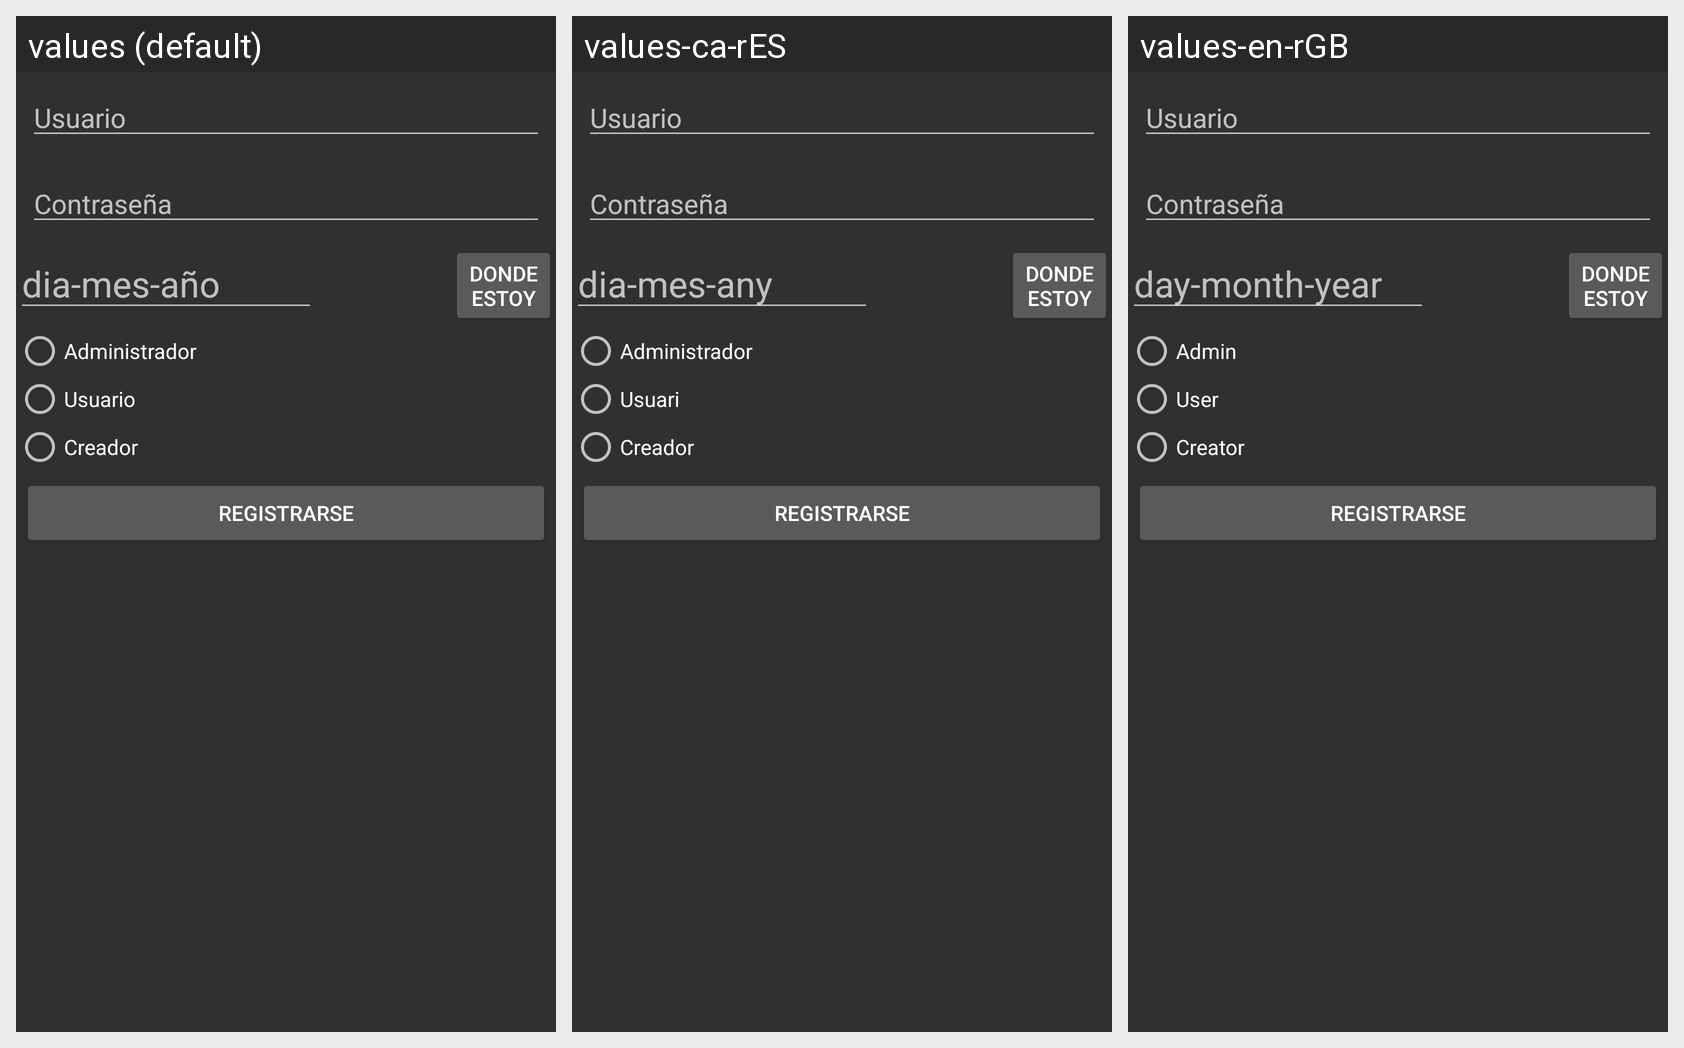

The same Android screen rendered under several of its app's locales, left to right. List the strings drawn on it with the default value and each locale's translation.
Android screen res/layout/signup_dialog.xml rendered under 3 locales, left to right: values (default), values-ca-rES, values-en-rGB. Device: Nexus 5 (rendered at 1080×1920; each locale shown at half size, 540×960, under a caption strip naming it); theme Theme.AppCompat.
Strings drawn on this screen, with the default value and each locale's value (text and hints the layout hard-codes, and strings that could not be matched under every locale, appear in the picture but are not listed):

dateTxt
  values: dia-mes-año
  values-ca-rES: dia-mes-any
  values-en-rGB: day-month-year

admin
  values: Administrador
  values-ca-rES: Administrador
  values-en-rGB: Admin

user
  values: Usuario
  values-ca-rES: Usuari
  values-en-rGB: User

creator
  values: Creador
  values-ca-rES: Creador
  values-en-rGB: Creator
